Labelled photos from "tobacco_processed", an image-classification folder in TadiKev/tobacco-leaf-tooling. The possible labels are: alternaria, cercospora, healthy.

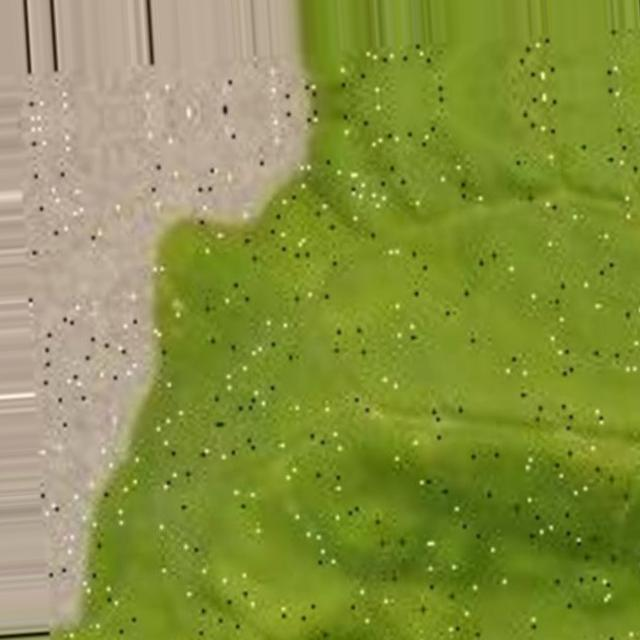
Label: cercospora

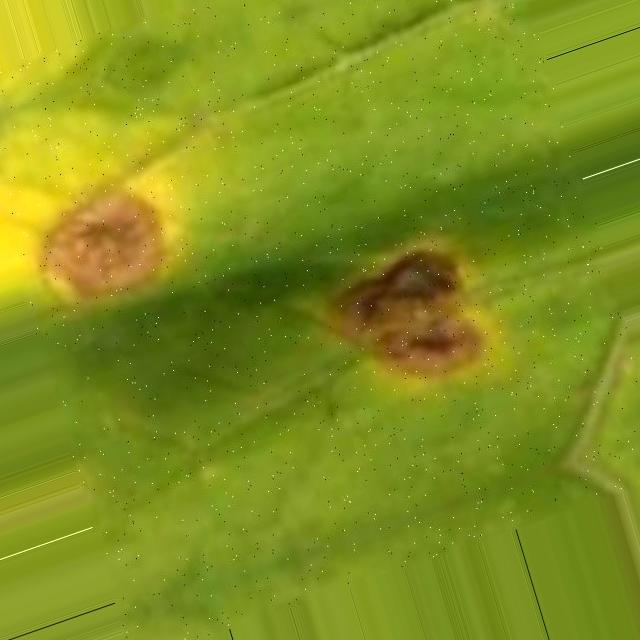
Label: cercospora

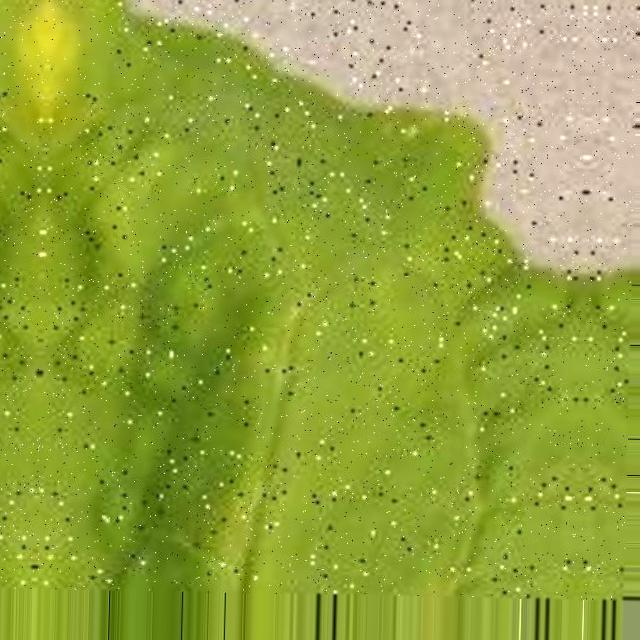
Label: cercospora

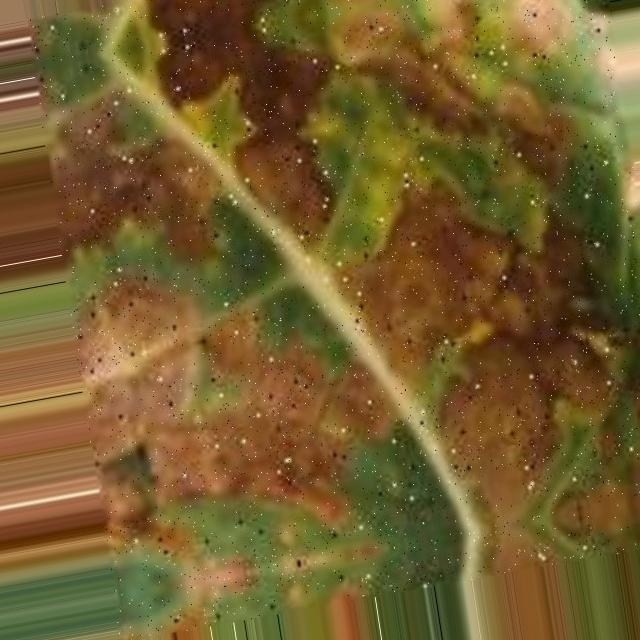
Label: alternaria

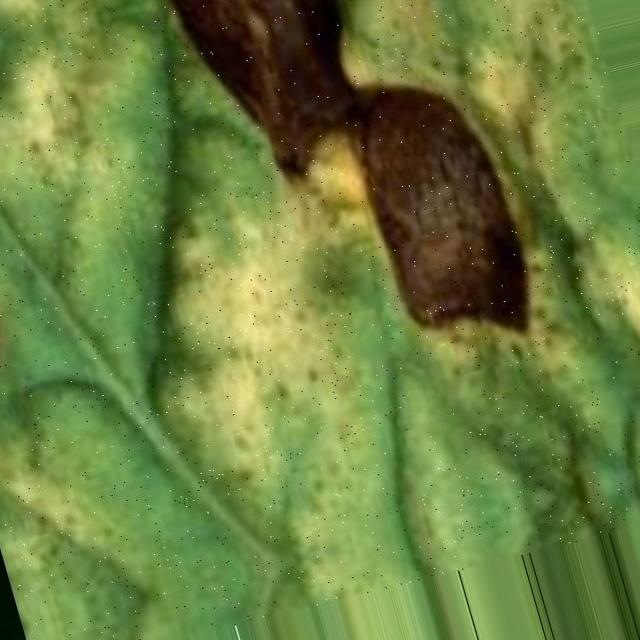
Label: alternaria

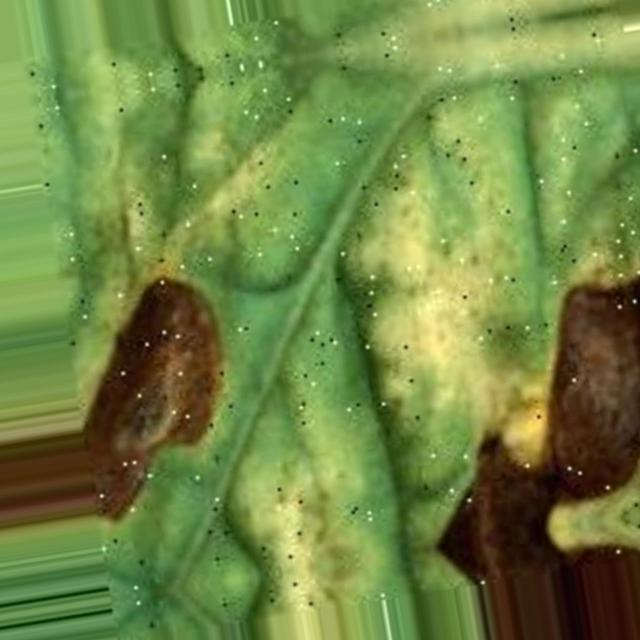
Label: alternaria
